Run: headless pygame with SDL's dummy video driver; simulated clock (each Clock.tick advances the game by its frame time, no real sleeping); random seed 0; keys injected as events and as key.get_pressed() state; no mouse input.
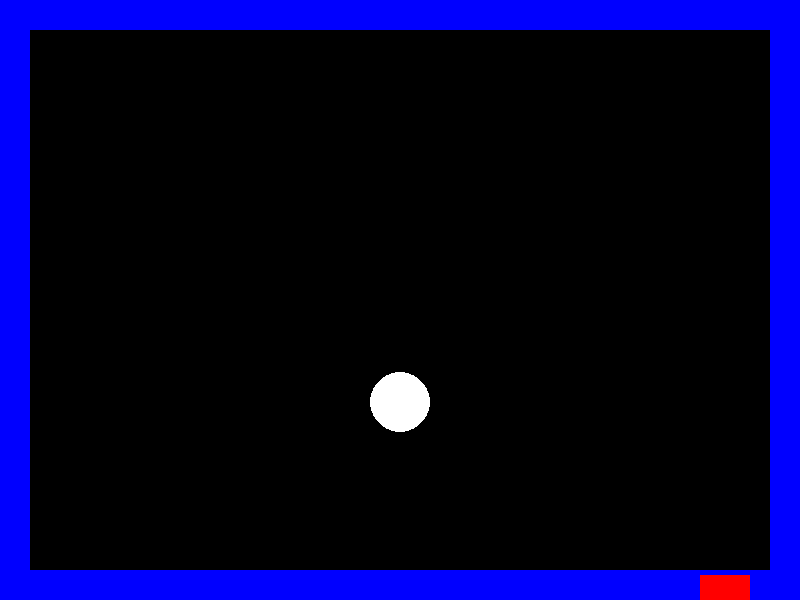
Frame 1 of 4 · flips 1–60 · no input
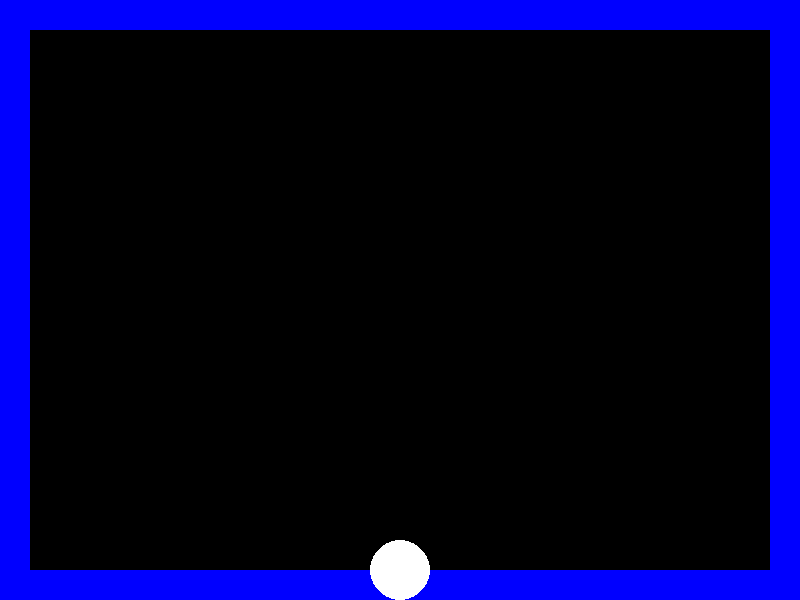
Frame 2 of 4 · flips 61–180 · tapped SPACE, RETURN · held RIGHT (→), D
Frame 3 of 4 · flips 181–300 · held DOWN (↓), S · screen unchanged from frame 2, image omitted
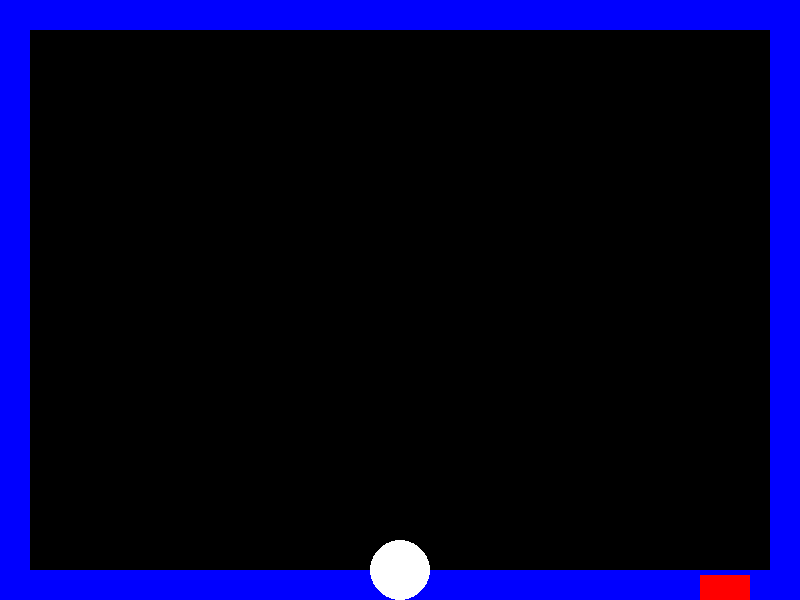
Frame 4 of 4 · flips 301–420 · held LEFT (←), A, UP (↑), W

The pygame program that drew these frames:

import pygame
from pygame.locals import *
import sys
import math

pygame.init()
WINDOW_WIDTH = 800
WINDOW_HEIGHT = 600
window = pygame.display.set_mode((WINDOW_WIDTH, WINDOW_HEIGHT))
pygame.display.set_caption('Rocket League Sideswipe')

clock = pygame.time.Clock()
FPS = 60

player_width = 50
player_height = 25
player_color = (255, 0, 0)
player_x = WINDOW_WIDTH - 100  # Move the car further to the right
player_y = WINDOW_HEIGHT - player_height
player_speed_x = 5

ball_radius = 30
ball_color = (255, 255, 255)
ball_x = WINDOW_WIDTH // 2
ball_y = WINDOW_HEIGHT // 2
ball_velocity_x = 0
ball_velocity_y = 0
gravity = 0.5
bounce_factor = 0.8

boundary_color = (0, 0, 255)  # Change boundary color

while True:
    for event in pygame.event.get():
        if event.type == QUIT:
            pygame.quit()
            sys.exit()

    keys = pygame.key.get_pressed()
    if keys[K_LEFT]:
        player_x -= player_speed_x
    elif keys[K_RIGHT]:
        player_x += player_speed_x

    player_rect = pygame.Rect(player_x, player_y, player_width, player_height)

    ball_velocity_y += gravity
    ball_x += ball_velocity_x
    ball_y += ball_velocity_y

    if ball_y + ball_radius >= WINDOW_HEIGHT:
        ball_y = WINDOW_HEIGHT - ball_radius
        ball_velocity_y = -ball_velocity_y * bounce_factor

    if ball_x - ball_radius <= 0 or ball_x + ball_radius >= WINDOW_WIDTH:
        ball_velocity_x = -ball_velocity_x * bounce_factor

    if ball_y - ball_radius <= WINDOW_HEIGHT - player_height:
        if player_rect.colliderect(ball_x - ball_radius, ball_y - ball_radius, ball_radius * 2, ball_radius * 2):
            collision_direction = (ball_x - player_x - player_width / 2) / (player_width / 2)
            ball_velocity_x = collision_direction * 5
            ball_velocity_y = -ball_velocity_y

    window.fill((0, 0, 0))

    # Draw the side boundaries with a different color
    pygame.draw.rect(window, boundary_color, (0, 0, WINDOW_WIDTH, 30))  # Top boundary
    pygame.draw.rect(window, boundary_color, (0, 0, 30, WINDOW_HEIGHT))  # Left boundary
    pygame.draw.rect(window, boundary_color, (0, WINDOW_HEIGHT - 30, WINDOW_WIDTH, 30))  # Bottom boundary
    pygame.draw.rect(window, boundary_color, (WINDOW_WIDTH - 30, 0, 30, WINDOW_HEIGHT))  # Right boundary

    pygame.draw.rect(window, player_color, player_rect)
    pygame.draw.circle(window, ball_color, (ball_x, int(ball_y)), ball_radius)

    pygame.display.update()
    clock.tick(FPS)
